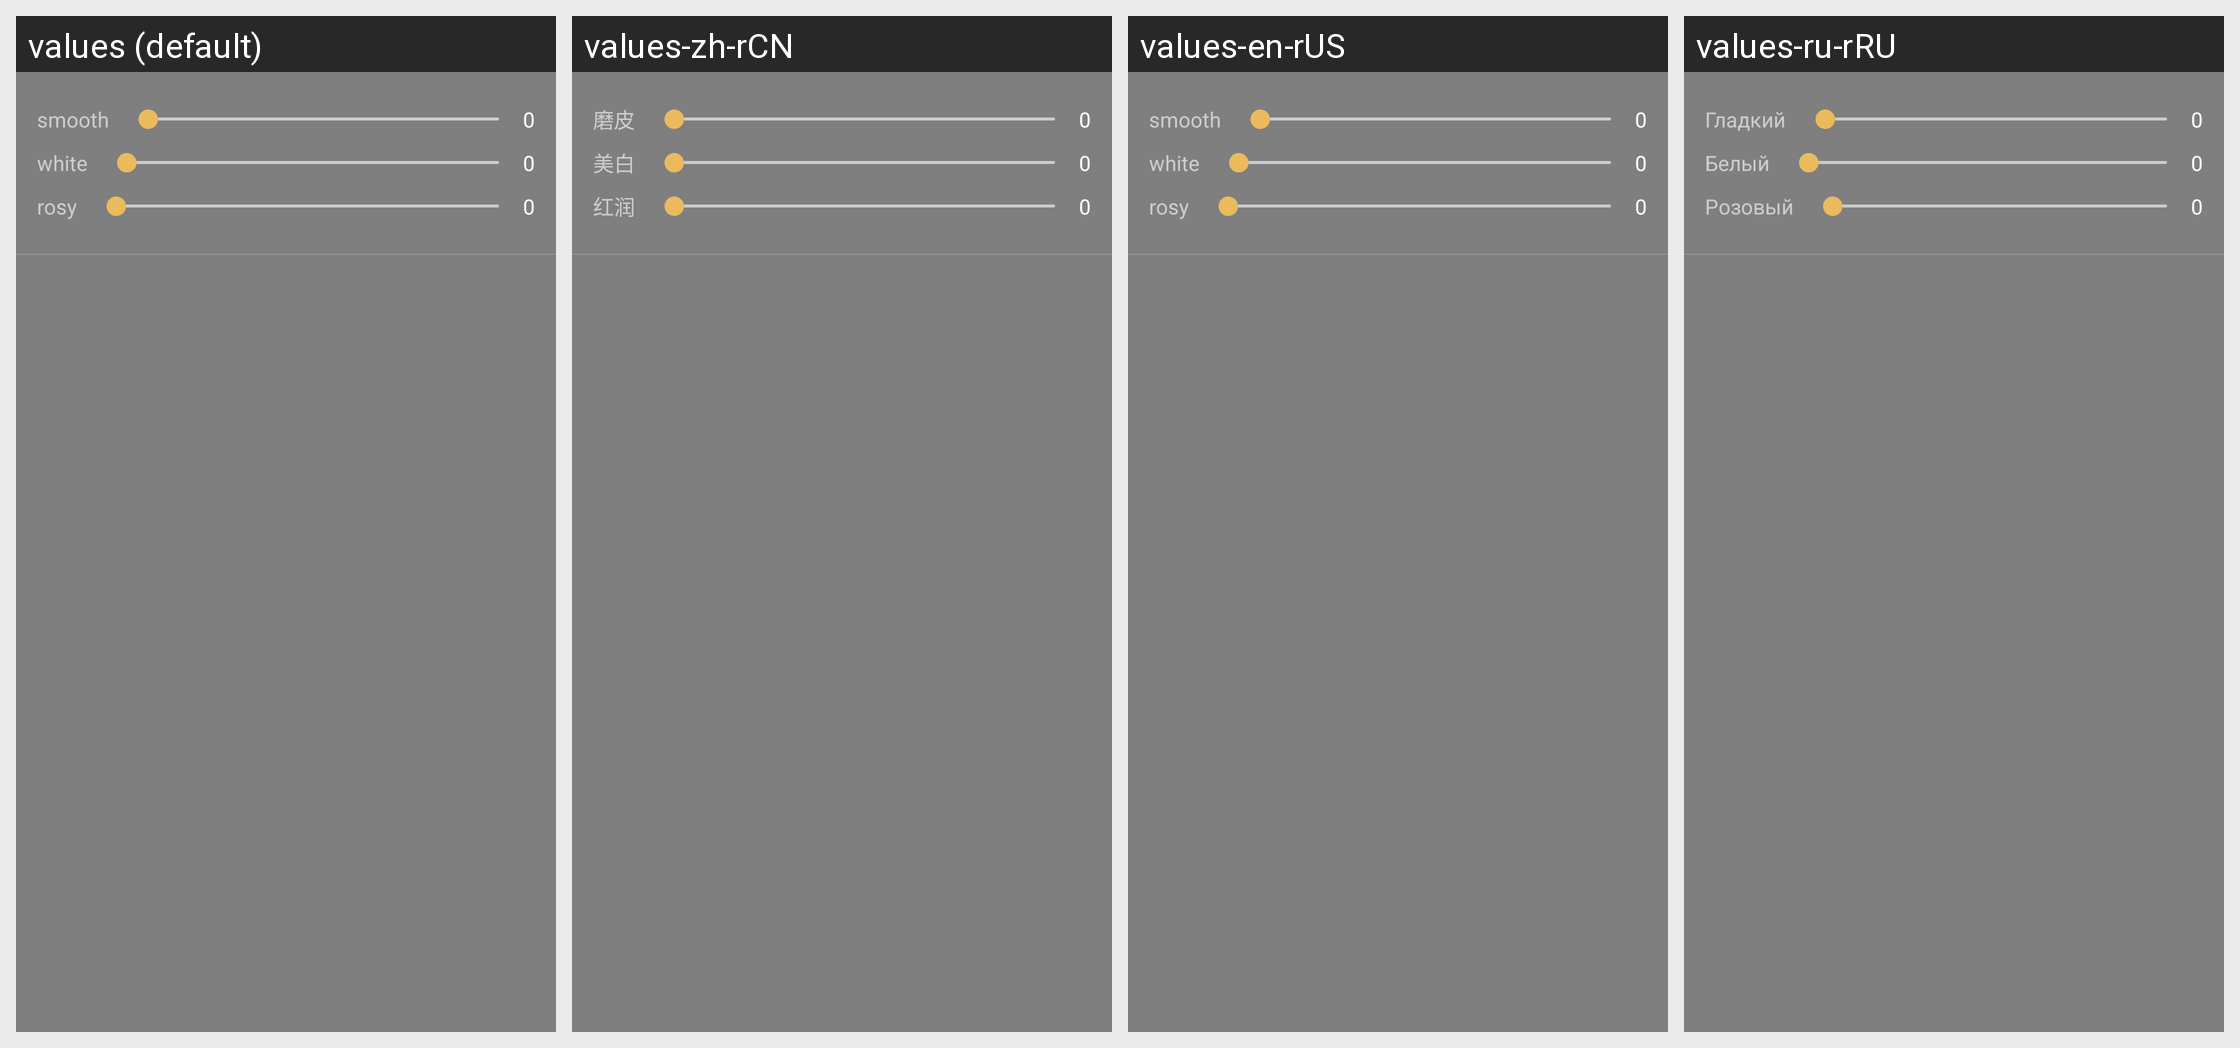

The Android screen above is rendered under several locales of the same app. Produce the string resources it draws, with the default and per-locale values.
Android screen res/layout/shot_speed.xml rendered under 4 locales, left to right: values (default), values-zh-rCN, values-en-rUS, values-ru-rRU. Device: Nexus 5 (rendered at 1080×1920; each locale shown at half size, 540×960, under a caption strip naming it); theme HuiNewsAppTheme.
Other locales in the repository, not shown: values-es, values-hi-rIN, values-in-rID, values-th-rTH.
Strings drawn on this screen, with the default value and each locale's value (text and hints the layout hard-codes, and strings that could not be matched under every locale, appear in the picture but are not listed):

mopi
  values: smooth
  values-zh-rCN: 磨皮
  values-en-rUS: smooth
  values-ru-rRU: Гладкий

meibai
  values: white
  values-zh-rCN: 美白
  values-en-rUS: white
  values-ru-rRU: Белый

hongrun
  values: rosy
  values-zh-rCN: 红润
  values-en-rUS: rosy
  values-ru-rRU: Розовый
